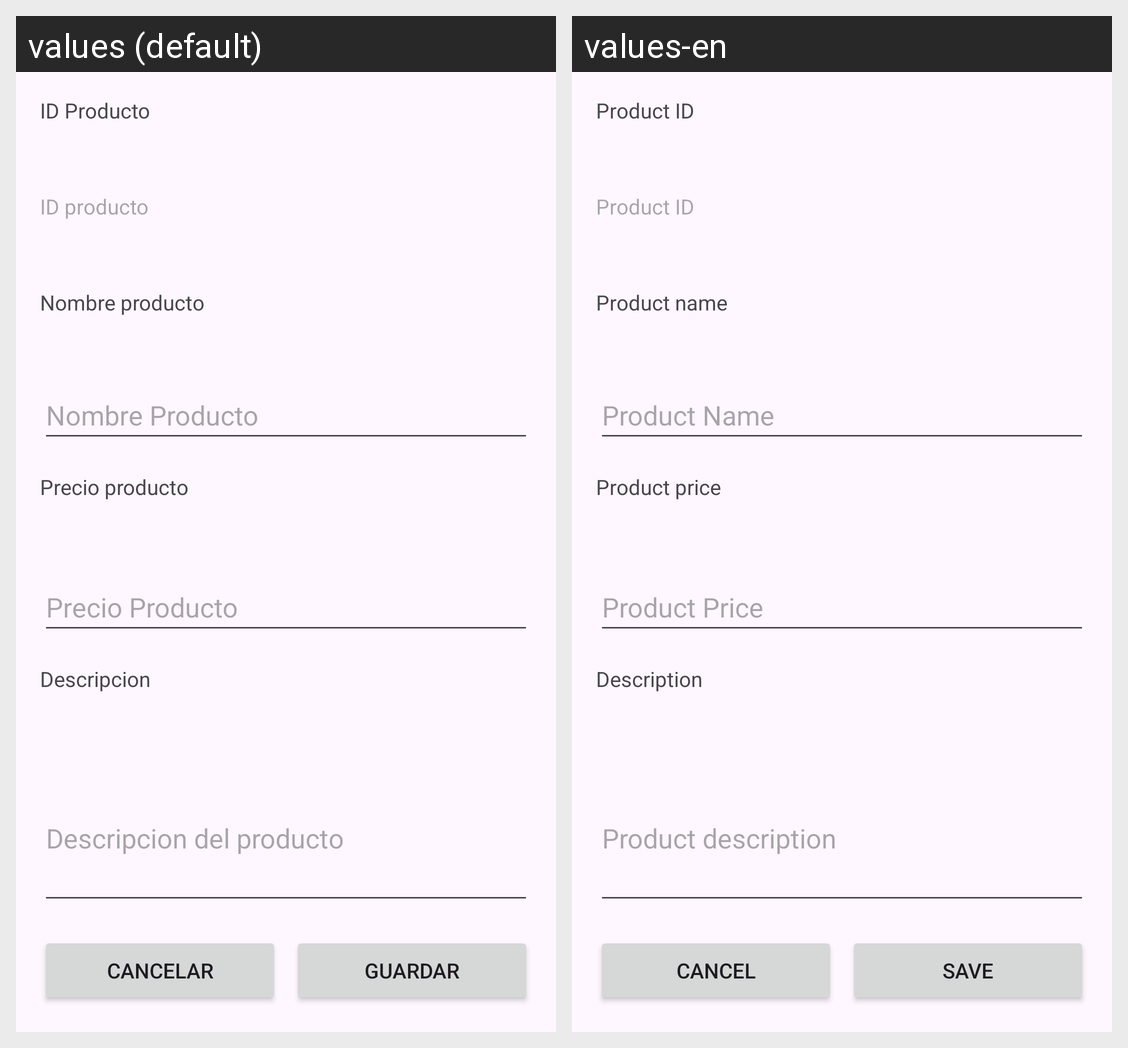

The Android screen above is rendered under two locales of the same app. Produce the string resources it draws, with the default and per-locale values.
Android screen res/layout/activity_admin_edit_product.xml rendered under 2 locales, left to right: values (default), values-en. Device: Nexus 5 (rendered at 1080×1920; each locale shown at half size, 540×960, under a caption strip naming it); theme Theme.GestorRestaurante.
Strings drawn on this screen, with the default value and each locale's value (text and hints the layout hard-codes, and strings that could not be matched under every locale, appear in the picture but are not listed):

label_id_editProducto_admin
  values: ID Producto
  values-en: Product ID

id_editProducto_admin_hint
  values: ID producto
  values-en: Product ID

label_nombre_editProducto_admin
  values: Nombre producto
  values-en: Product name

nombre_editProducto_admin_hint
  values: Nombre Producto
  values-en: Product Name

label_precio_editProducto_admin
  values: Precio producto
  values-en: Product price

precio_editProducto_admin_hint
  values: Precio Producto
  values-en: Product Price

label_descripcion_editProducto_admin
  values: Descripcion
  values-en: Description

descripcion_editProducto_admin_hint
  values: Descripcion del producto
  values-en: Product description

btnCancelar_editProducto_admin
  values: Cancelar
  values-en: Cancel

btnGuardar_editProducto_admin
  values: Guardar
  values-en: Save
